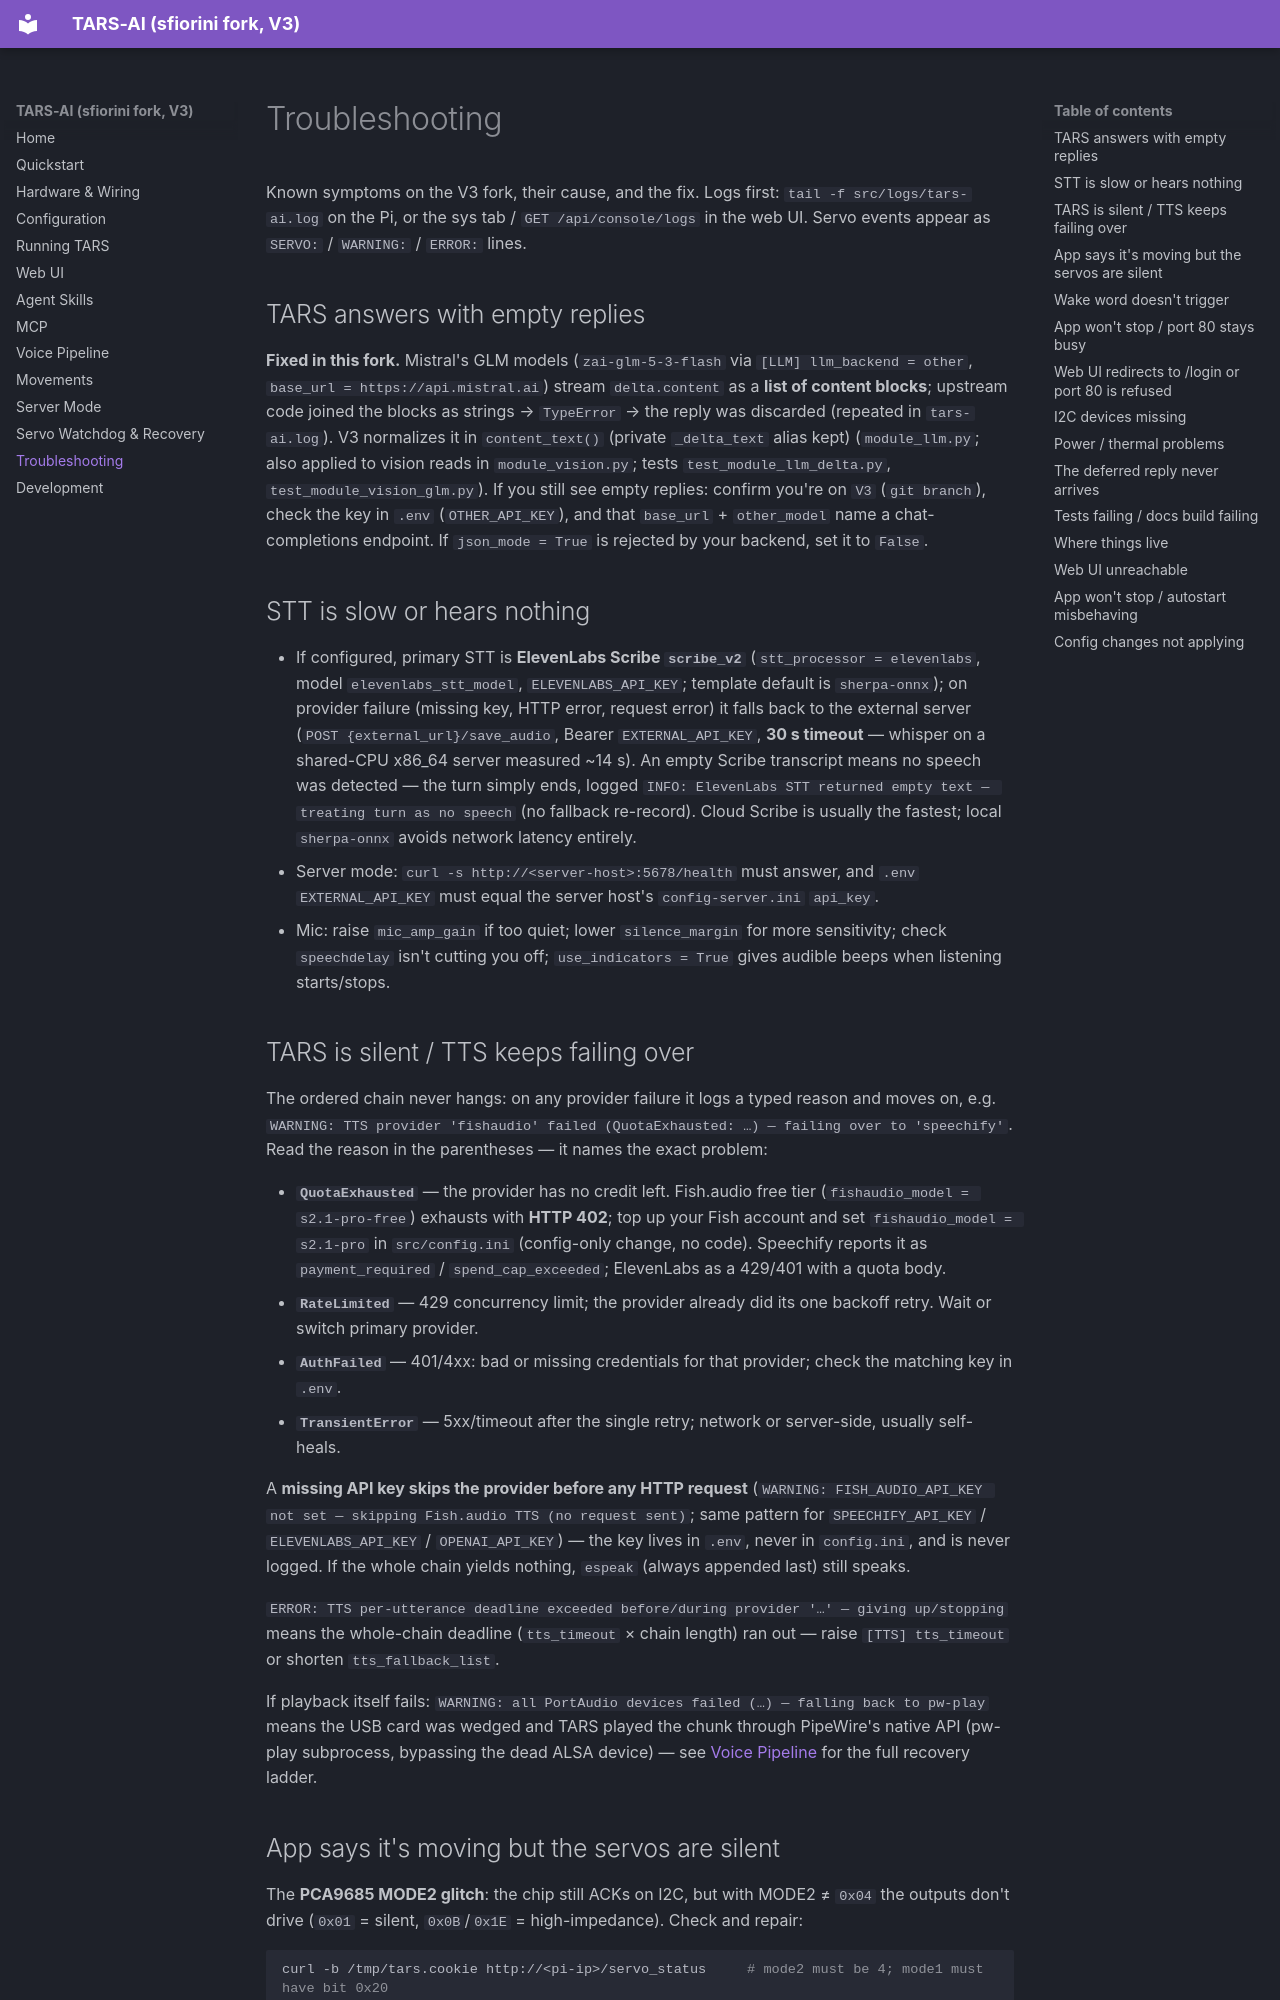

repository: sfiorini/TARS-AI · page: troubleshooting/index.html · generator: mkdocs

# Troubleshooting

Known symptoms on the V3 fork, their cause, and the fix. Logs first: `tail -f src/logs/tars-ai.log` on the Pi, or the sys tab / `GET /api/console/logs` in the web UI. Servo events appear as `SERVO:` / `WARNING:` / `ERROR:` lines.

## TARS answers with empty replies

**Fixed in this fork.** Mistral's GLM models (`zai-glm-5-3-flash` via `[LLM] llm_backend = other`, `base_url = https://api.mistral.ai`) stream `delta.content` as a **list of content blocks**; upstream code joined the blocks as strings → `TypeError` → the reply was discarded (repeated in `tars-ai.log`). V3 normalizes it in `content_text()` (private `_delta_text` alias kept) (`module_llm.py`; also applied to vision reads in `module_vision.py`; tests `test_module_llm_delta.py`, `test_module_vision_glm.py`). If you still see empty replies: confirm you're on `V3` (`git branch`), check the key in `.env` (`OTHER_API_KEY`), and that `base_url` + `other_model` name a chat-completions endpoint. If `json_mode = True` is rejected by your backend, set it to `False`.

## STT is slow or hears nothing

- If configured, primary STT is **ElevenLabs Scribe `scribe_v2`** (`stt_processor = elevenlabs`, model `elevenlabs_stt_model`, `ELEVENLABS_API_KEY`; template default is `sherpa-onnx`); on provider failure (missing key, HTTP error, request error) it falls back to the external server (`POST {external_url}/save_audio`, Bearer `EXTERNAL_API_KEY`, **30 s timeout** — whisper on a shared-CPU x86_64 server measured ~14 s). An empty Scribe transcript means no speech was detected — the turn simply ends, logged `INFO: ElevenLabs STT returned empty text — treating turn as no speech` (no fallback re-record). Cloud Scribe is usually the fastest; local `sherpa-onnx` avoids network latency entirely.
- Server mode: `curl -s http://<server-host>:5678/health` must answer, and `.env` `EXTERNAL_API_KEY` must equal the server host's `config-server.ini` `api_key`.
- Mic: raise `mic_amp_gain` if too quiet; lower `silence_margin` for more sensitivity; check `speechdelay` isn't cutting you off; `use_indicators = True` gives audible beeps when listening starts/stops.
